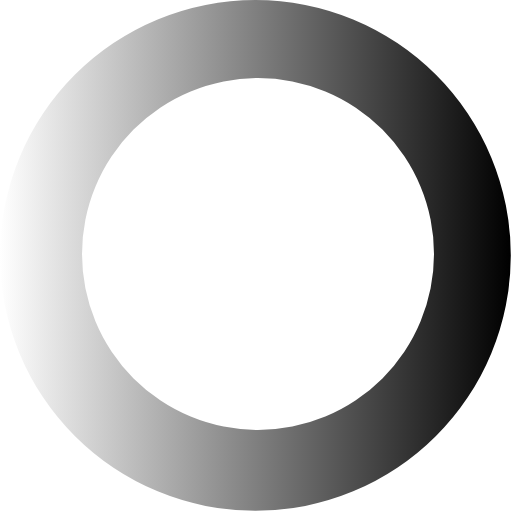
t = 0.00 s
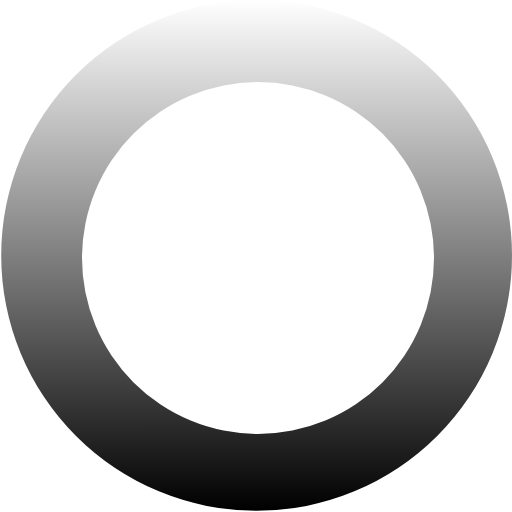
t = 0.24 s
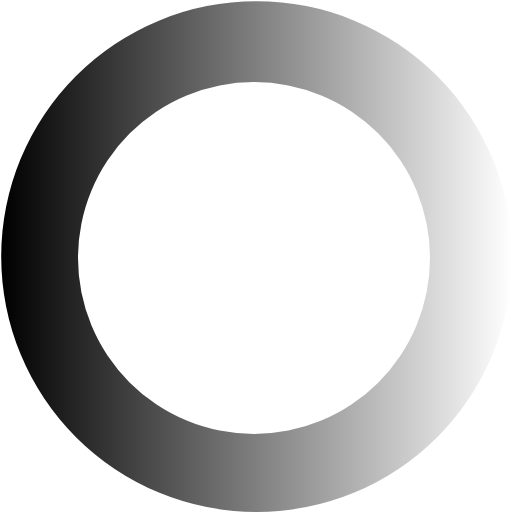
t = 0.48 s
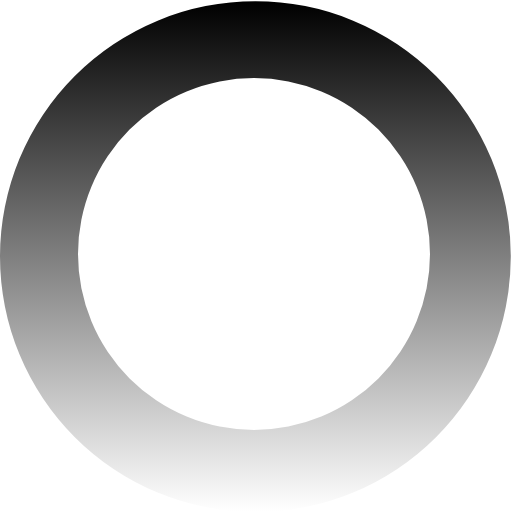
t = 0.72 s

The animated SVG that drew these frames (rendered in a browser with its animation timeline set to each time). Animation: 1 SMIL element (animateTransform=1); one cycle of 0.96 s, repeats indefinitely.

<?xml version="1.0" encoding="UTF-8" standalone="no"?><svg xmlns:svg="http://www.w3.org/2000/svg" xmlns="http://www.w3.org/2000/svg" xmlns:xlink="http://www.w3.org/1999/xlink" version="1.0" width="20px" height="20px" viewBox="0 0 128 128" xml:space="preserve"><g><linearGradient id="linear-gradient"><stop offset="0%" stop-color="#ffffff" fill-opacity="0"/><stop offset="100%" stop-color="#000000" fill-opacity="1"/></linearGradient><path d="M63.85 0A63.85 63.85 0 1 1 0 63.85 63.85 63.85 0 0 1 63.85 0zm.65 19.5a44 44 0 1 1-44 44 44 44 0 0 1 44-44z" fill="url(#linear-gradient)" fill-rule="evenodd"/><animateTransform attributeName="transform" type="rotate" from="0 64 64" to="360 64 64" dur="960ms" repeatCount="indefinite"></animateTransform></g></svg>
